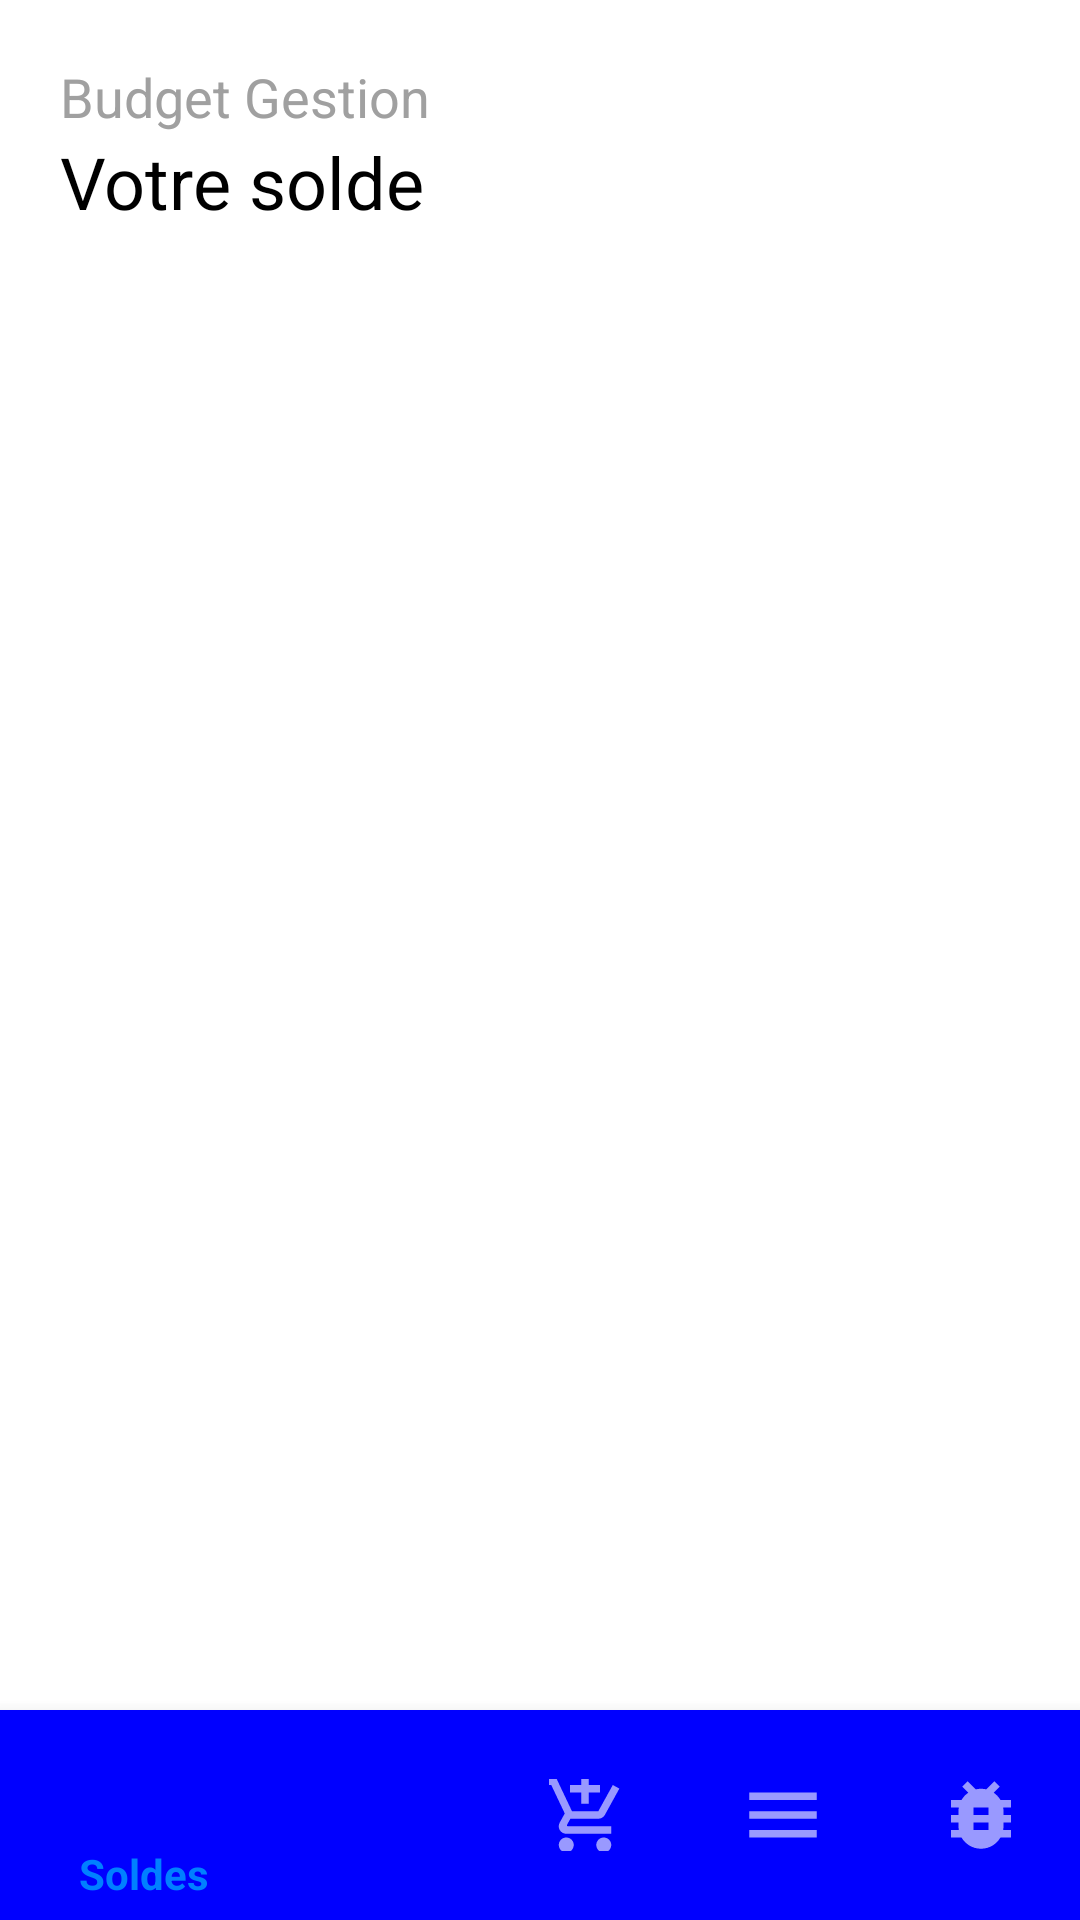

The Android layout XML behind this screen, and the referenced resources:
<!-- AndroidManifest.xml: application theme Theme.BudgetGestion -->
<!-- res/layout/activity_main.xml -->
<?xml version="1.0" encoding="utf-8"?>
<androidx.constraintlayout.widget.ConstraintLayout xmlns:android="http://schemas.android.com/apk/res/android"
    xmlns:app="http://schemas.android.com/apk/res-auto"
    xmlns:tools="http://schemas.android.com/tools"
    android:layout_width="match_parent"
    android:layout_height="match_parent"
    tools:context=".MainActivity"
    android:background="@color/white">

    <TextView
        style="@style/DefaultTextStyle"
        android:id="@+id/TextViewAppName"
        android:layout_width="wrap_content"
        android:layout_height="wrap_content"
        android:layout_marginLeft="@dimen/default_margin"
        android:layout_marginTop="@dimen/default_margin"
        android:text="@string/app_name"
        app:layout_constraintStart_toStartOf="parent"
        app:layout_constraintTop_toTopOf="parent"/>

    <TextView
        android:id="@+id/page_title"
        style="@style/TitleTextStyle"
        android:layout_width="wrap_content"
        android:layout_height="wrap_content"
        android:text="@string/solde_title"
        app:layout_constraintStart_toStartOf="@+id/TextViewAppName"
        app:layout_constraintTop_toBottomOf="@+id/TextViewAppName" />

    <FrameLayout
        android:id="@+id/ContenerFragment"
        android:layout_width="match_parent"
        android:layout_height="match_parent"
        android:layout_marginTop="100dp"
        android:layout_marginBottom="70dp"/>

    <com.google.android.material.bottomnavigation.BottomNavigationView
        android:id="@+id/touchBarView"
        android:layout_width="match_parent"
        android:layout_height="70dp"
        app:layout_constraintBottom_toBottomOf="parent"
        android:background="@color/dark_blue"
        app:layout_constraintEnd_toEndOf="parent"
        app:layout_constraintStart_toStartOf="parent"
        app:itemTextColor="@drawable/touchbar_color"
        app:itemIconTint="@drawable/touchbar_color"
        app:menu="@menu/bottom_navigation_menu" />
    


</androidx.constraintlayout.widget.ConstraintLayout>
<!-- resources referenced by this layout -->
<resources>
  <color name="dark_blue">#0000FF</color>
  <color name="white">#FFFFFFFF</color>
  <dimen name="default_margin">20dp</dimen>
  <!-- drawable touchbar_color (drawable) -->
  <?xml version="1.0" encoding="utf-8"?>
  
  <selector xmlns:android="http://schemas.android.com/apk/res/android">
  
      <item android:state_checked="true" android:color="@color/blue"/>
      <item android:state_checked="false" android:color="@color/white"/>
  </selector>
  <string name="app_name">Budget Gestion</string>
  <string name="solde_title">Votre solde</string>
  <style name="DefaultTextStyle">
          <item name="android:textColor">@color/gray_light</item>
          <item name="android:textSize">18sp</item>
      </style>
  <style name="TitleTextStyle" parent="SubtitleTextStyle">
          <item name="android:textSize">24sp</item>
      </style>
  <style name="Theme.BudgetGestion" parent="Theme.AppCompat.Light.NoActionBar">
          
          <item name="colorPrimary">@color/purple_500</item>
          <item name="colorPrimaryVariant">@color/purple_700</item>
          <item name="colorOnPrimary">@color/white</item>
          
          <item name="colorSecondary">@color/teal_200</item>
          <item name="colorSecondaryVariant">@color/teal_700</item>
          <item name="colorOnSecondary">@color/black</item>
          
          <item name="android:statusBarColor" tools:targetApi="l">?attr/colorPrimaryVariant</item>
          
      </style>
  <color name="blue">#0080FF</color>
  <color name="gray_light">#A0A0A0</color>
  <style name="SubtitleTextStyle" parent="DefaultTextStyle">
          <item name="android:textColor">@color/black</item>
      </style>
  <color name="purple_500">#FF6200EE</color>
  <color name="purple_700">#FF3700B3</color>
  <color name="teal_200">#FF03DAC5</color>
  <color name="teal_700">#FF018786</color>
  <color name="black">#FF000000</color>
</resources>
